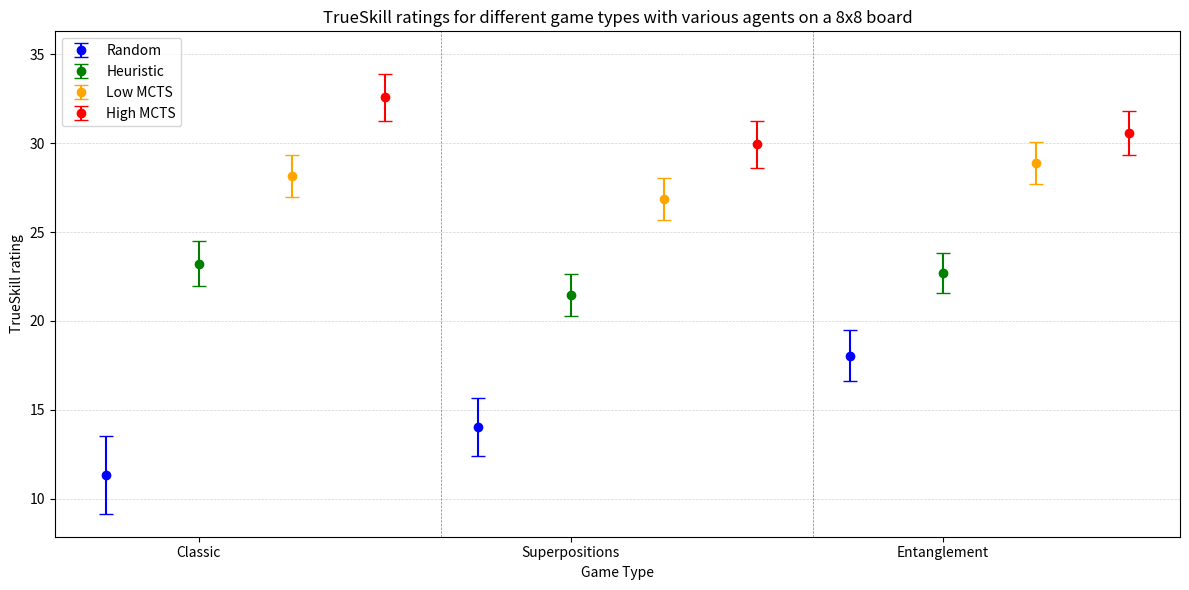

This figure's Python source:
# import numpy as np
# import matplotlib.pyplot as plt

# # Data
# variants = ['Classic', 'Superpositions', 'Entanglement']
# agents = ['Random', 'Heuristic', 'Low MCTS', 'High MCTS']
# colors = ['blue', 'green', 'orange', 'red']
# # Ratings for 10 games of normal checkers board
# ratings = {
#     'Classic': [(11.345, 2.197), (23.211, 1.272), (28.161, 1.199), (32.577, 1.329)],
#     'Superpositions': [(14.036, 1.631), (21.474, 1.179), (26.870, 1.166), (29.933, 1.309)],
#     'Entanglement': [(18.045, 1.416), (22.708, 1.121), (28.886, 1.182), (30.575, 1.226)]
# }
# # Ratings for 25 games of 5x5 checkers board
# # ratings = {
# #     'Classic': [(17.828, 1.173), (24.517, 0.847), (29.183, 0.869), (30.482, 0.899)],
# #     'Superpositions': [(21.021, 0.853), (23.974, 0.815), (27.167, 0.821), (27.423, 0.818)],
# #     'Entanglement': [(21.941, 0.832), (25.367, 0.798), (27.022, 0.809), (26.026, 0.808)]
# # }
# # Plot
# plt.figure(figsize=(12, 6))

# # Plotting background horizontal lines
# for i in range(10, 36, 5):
#     plt.axhline(y=i, color='lightgrey', linestyle='--', linewidth=0.5)

# for i, variant in enumerate(variants):
#     x = np.arange(len(agents)) + i * 0.25
#     means = [rating[0] for rating in ratings[variant]]
#     stds = [rating[1] for rating in ratings[variant]]
#     plt.errorbar(x, means, yerr=stds, fmt='o', capsize=5, label=variant, color=colors[i])

#     #  # Linear regression
#     # poly = np.polyfit(x, means, 1)
#     # plt.plot(x, np.polyval(poly, x), color=colors[i], linestyle='--')

# # Adding vertical lines between agents
# for i in range(len(agents) - 1):
#     plt.axvline(x=i + 0.75, color='grey', linestyle='--', linewidth=0.5)

# plt.xticks(np.arange(len(agents)) + 0.25, agents)
# plt.xlabel('Agents')
# plt.ylabel('TrueSkill rating')
# plt.title('TrueSkill ratings for different agents in various checkers variants on a normal 8x8 checkerboard')
# plt.legend()
# plt.tight_layout()
# plt.savefig('trueskill_ratings8x8.png')
# plt.show()


import numpy as np
import matplotlib.pyplot as plt

# Data
variants = ['Classic', 'Superpositions', 'Entanglement']
agents = ['Random', 'Heuristic', 'Low MCTS', 'High MCTS']
colors = ['blue', 'green', 'orange', 'red']
# Ratings for 10 games of normal checkers board
ratings = {
    'Classic': [(11.345, 2.197), (23.211, 1.272), (28.161, 1.199), (32.577, 1.329)],
    'Superpositions': [(14.036, 1.631), (21.474, 1.179), (26.870, 1.166), (29.933, 1.309)],
    'Entanglement': [(18.045, 1.416), (22.708, 1.121), (28.886, 1.182), (30.575, 1.226)]
}
# Ratings for 25 games of 5x5 checkers board
# ratings = {
#     'Classic': [(17.828, 1.173), (24.517, 0.847), (29.183, 0.869), (30.482, 0.899)],
#     'Superpositions': [(21.021, 0.853), (23.974, 0.815), (27.167, 0.821), (27.423, 0.818)],
#     'Entanglement': [(21.941, 0.832), (25.367, 0.798), (27.022, 0.809), (26.026, 0.808)]
# }
# Plot
plt.figure(figsize=(12, 6))

# Plotting background horizontal lines
for i in range(10, 36, 5):
    plt.axhline(y=i, color='lightgrey', linestyle='--', linewidth=0.5)

for i, agent in enumerate(agents):
    x = np.arange(len(variants)) + i * 0.25
    means = [ratings[variant][i][0] for variant in variants]
    stds = [ratings[variant][i][1] for variant in variants]
    plt.errorbar(x, means, yerr=stds, fmt='o', capsize=5, label=agent, color=colors[i])

    # Linear regression
    # poly = np.polyfit(x, means, 1)
    # plt.plot(x, np.polyval(poly, x), color=colors[i], linestyle='--')

# Adding vertical lines between game types
for i in range(len(variants) - 1):
    plt.axvline(x=i + 0.9, color='grey', linestyle='--', linewidth=0.5)

plt.xticks(np.arange(len(variants)) + 0.25, variants)
plt.xlabel('Game Type')
plt.ylabel('TrueSkill rating')
plt.title('TrueSkill ratings for different game types with various agents on a 8x8 board')
plt.legend()
plt.tight_layout()
plt.savefig('trueskill_ratings_8x8.pdf')
plt.show()
